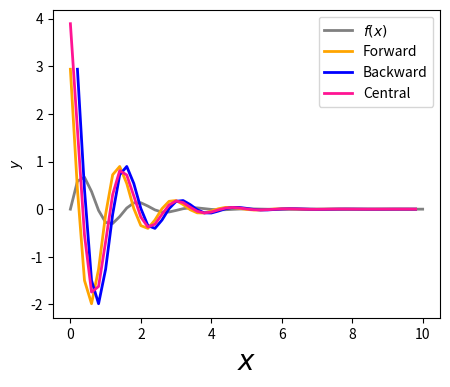

Write the Python code that produced this figure.
import numpy as np
import matplotlib.pyplot as plt

x=[] ; y=[]

lower=0 ; upper=10; step=0.2
N=int(((upper-lower)/step))
dy = [0]*N ; back=[0]*N ; forw=[0]*N


def f(x):
  return np.sin(4*x)*np.exp(-x)
for i in range(0,N+1):   
  x_step = lower+i*step
  x.append(x_step)
  y.append(f(x[i]))

for i in range(1,N-1):    
  dy[i]=(y[i+1] - y[i-1]) / (x[i+1] - x[i-1])  #central difference formula
for i in range(1,N):
  back[i]=(y[i] - y[i-1]) / (x[i] - x[i-1])    #backward difference
for i in range(0,N):
  forw[i]=(y[i+1] - y[i]) / (x[i+1] - x[i])    #forward difference


dy[0] = dy[1] + (dy[2]-dy[1])/(x[2]-x[1])*(x[0]-x[1])      
dy[N-1] = dy[N-2] + (dy[N-2]-dy[N-3])/(x[N-2]-x[N-3])*(x[N-1]-x[N-2])

plt.figure(figsize=(5,4))
print('h=',step)
plt.plot(x,y,color='grey',linewidth=2.0,label=r'$f(x)$')
plt.plot(x[:-1],forw,color='orange',linewidth=2.0,label='Forward')
plt.plot(x[1:-1],back[1:],color='blue',linewidth=2.0,label='Backward')
plt.plot(x[:-1],dy,color='deeppink',linewidth=2.0,label='Central')
plt.xlabel('$x$',fontsize=20)
plt.ylabel('$y$')
plt.legend(loc='upper right')
